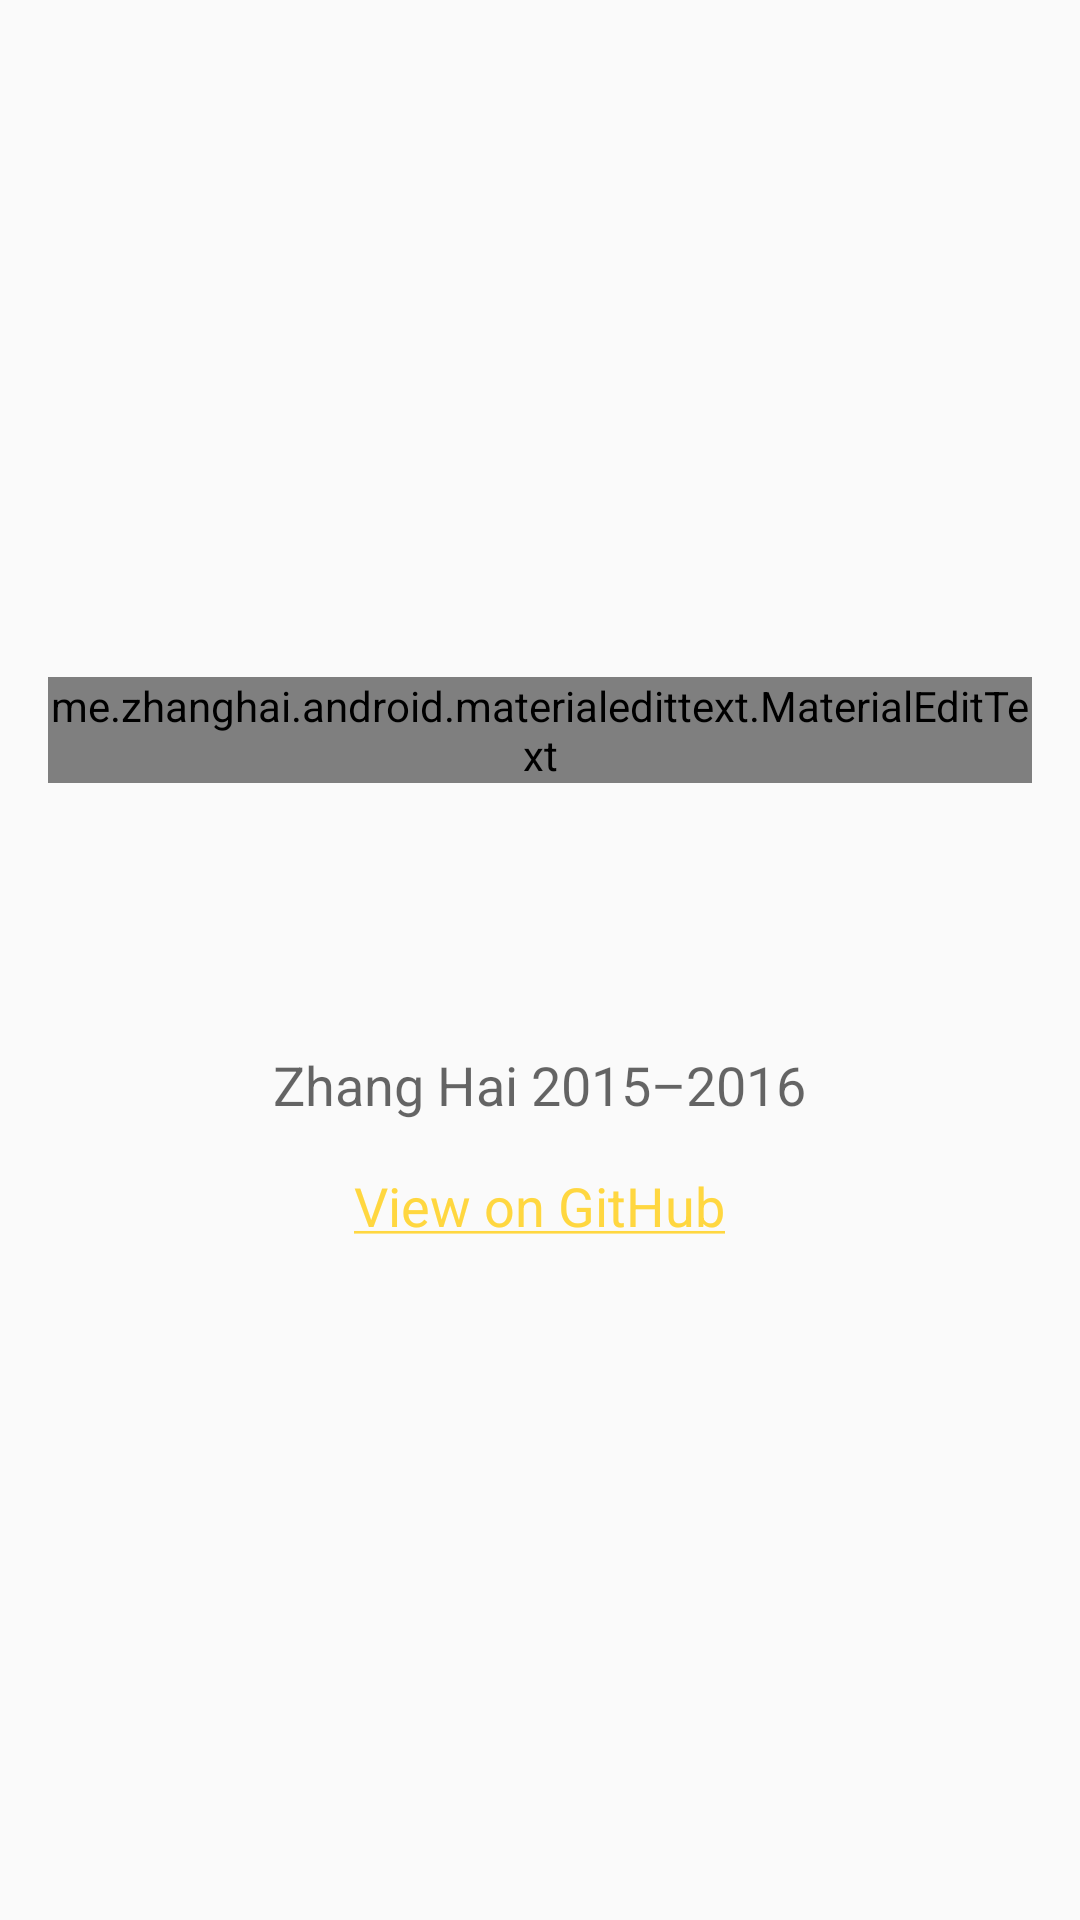

Layout XML and referenced resources for this Android screen:
<!-- AndroidManifest.xml: application theme AppTheme -->
<!-- res/layout/about_activity.xml -->
<?xml version="1.0" encoding="utf-8"?>
<ScrollView
    xmlns:android="http://schemas.android.com/apk/res/android"
    xmlns:tools="http://schemas.android.com/tools"
    android:layout_width="match_parent"
    android:layout_height="match_parent"
    android:fillViewport="true"
    tools:context=".AboutActivity">

    <LinearLayout
        android:layout_width="match_parent"
        android:layout_height="wrap_content"
        android:paddingLeft="@dimen/screen_edge_horizontal_margin"
        android:paddingRight="@dimen/screen_edge_horizontal_margin"
        android:paddingTop="16dp"
        android:paddingBottom="16dp"
        android:gravity="center"
        android:orientation="vertical">

        <me.zhanghai.android.materialedittext.MaterialEditText
            android:layout_width="wrap_content"
            android:layout_height="wrap_content"
            android:focusable="false"
            android:text="@string/about_name"
            android:textSize="40sp" />

        <TextView
            android:id="@+id/version"
            android:layout_width="wrap_content"
            android:layout_height="wrap_content"
            android:layout_marginTop="48dp"
            android:textAppearance="?android:attr/textAppearanceMedium"
            android:textColor="?android:attr/textColorSecondary" />

        <TextView
            android:layout_width="wrap_content"
            android:layout_height="wrap_content"
            android:layout_marginTop="16dp"
            android:text="@string/about_credit"
            android:textAppearance="?android:attr/textAppearanceMedium"
            android:textColor="?android:attr/textColorSecondary" />

        <TextView
            android:id="@+id/github"
            android:layout_width="wrap_content"
            android:layout_height="wrap_content"
            android:layout_marginTop="16dp"
            android:text="@string/about_github"
            android:textAppearance="?android:attr/textAppearanceMedium"
            android:textColor="?android:attr/textColorSecondary" />
    </LinearLayout>
</ScrollView>
<!-- resources referenced by this layout -->
<resources>
  <dimen name="screen_edge_horizontal_margin">16dp</dimen>
  <string name="about_credit">Zhang Hai 2015–2016</string>
  <string name="about_github"><a href="https://github.com/zhanghai/MaterialEditText">View on GitHub</a></string>
  <string name="about_name">MaterialEditText</string>
  <style name="AppTheme" parent="Theme.Design.Light.DarkActionBar">
          <item name="colorPrimary">@color/colorPrimary</item>
          <item name="colorPrimaryDark">@color/colorPrimaryDark</item>
          <item name="colorAccent">@color/colorAccent</item>
      </style>
  <style name="Theme.Design.Light.DarkActionBar" parent="Theme.AppCompat.Light.DarkActionBar">
          <item name="textColorError">@color/design_textinput_error_color_light</item>
          <item name="actionBarTheme">@style/ThemeOverlay.Design.Dark.ActionBar</item>
      </style>
  <color name="colorPrimary">#009688</color>
  <color name="colorPrimaryDark">#00796b</color>
  <color name="colorAccent">#ffd740</color>
  <style name="ThemeOverlay.Design.Dark.ActionBar" parent="ThemeOverlay.AppCompat.Dark.ActionBar">
          <item name="textColorError">@color/design_textinput_error_color_dark</item>
      </style>
</resources>
